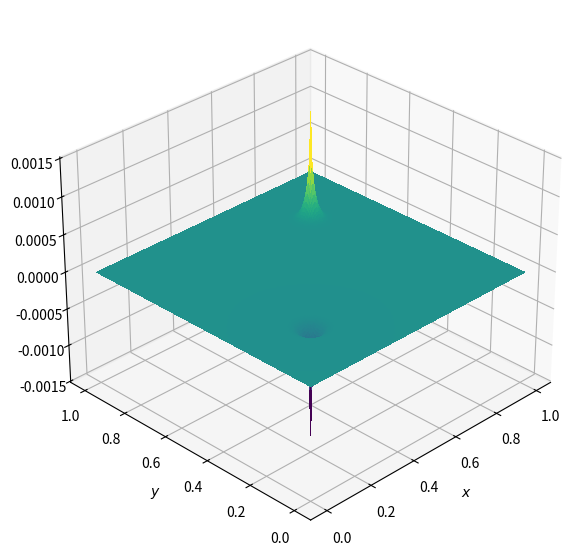

Recreate this plot in Python.

import numpy as np
import matplotlib.pyplot as plt
from matplotlib import cm
from mpl_toolkits.mplot3d import Axes3D


def plot2D(x, y, p):
    fig = plt.figure(figsize=(11, 7), dpi=100)
    ax = fig.add_subplot(111, projection='3d')
    X, Y = np.meshgrid(x, y)
    surf = ax.plot_surface(X, Y, p[:], rstride=1, cstride=1, cmap=cm.viridis,
            linewidth=0, antialiased=False)
    ax.view_init(30, 225)
    ax.set_xlabel('$x$')
    ax.set_ylabel('$y$')
    plt.show()

# physical parameters

lx = 1
ly = 1

# space parameters
N = 200
M = 200
nt = 100 # Total time elapsed
dx = lx / (N - 1)
dy = ly / (M - 1)

# Initialization
p = np.zeros((M, N))
pd = np.zeros((M, N))
b = np.zeros((M, N))
x = np.linspace(0, lx, N)
y = np.linspace(0, ly, M)

# Source to be added to laplace equation
b[int(M / 4), int(N / 4)] = 100
b[int(3 * M / 4), int(3 * N / 4)] = -100

def poisson2D(p, pd, b, dx, dy):

    for it in range(nt):

        pd = p.copy()

        p[1:-1, 1:-1] = (((pd[1:-1, 2:] + pd[1:-1, :-2]) * dy ** 2 +
                      (pd[2:, 1:-1] + pd[:-2, 1:-1]) * dx ** 2 -
                      b[1:-1, 1:-1] * dx ** 2 * dy ** 2) /
                     (2 * (dx ** 2 + dy ** 2)))

        p[0, :] = 0
        p[M -1, :] = 0
        p[:, 0] = 0
        p[:, N - 1] = 0
    return p

p = poisson2D(p, pd, b, dx, dy)

plot2D(x, y, p)